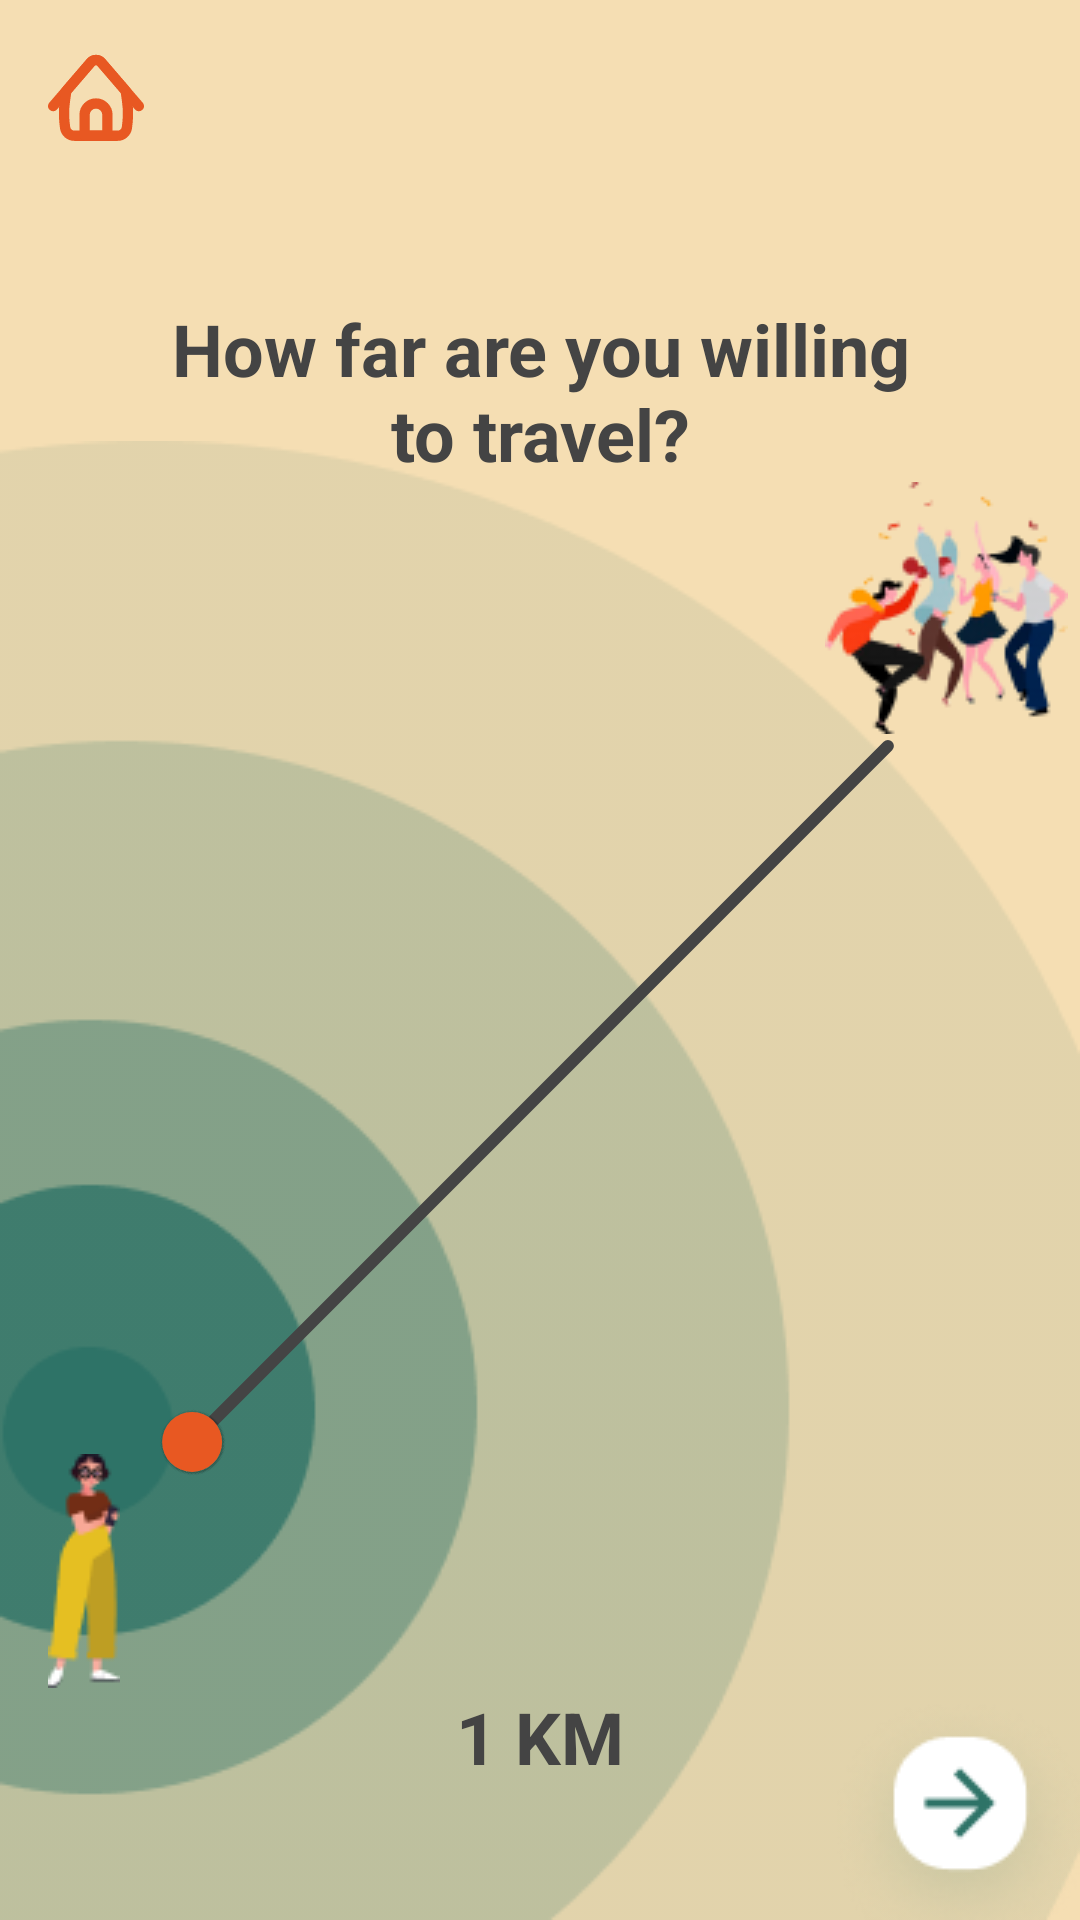

Reconstruct the res/layout file that produces this screen, plus the resources it refers to.
<!-- AndroidManifest.xml: application theme Theme.RAYDAR -->
<!-- res/layout/fragment_distance.xml -->
<?xml version="1.0" encoding="utf-8"?>
<layout xmlns:android="http://schemas.android.com/apk/res/android"
    xmlns:tools="http://schemas.android.com/tools"
    xmlns:app="http://schemas.android.com/apk/res-auto">

    <FrameLayout
        android:layout_width="match_parent"
        android:layout_height="match_parent"
        tools:context=".screens.DistanceFragment"
        android:background="@color/light_brown">

        <RelativeLayout
            android:layout_width="match_parent"
            android:layout_height="match_parent">

            <ImageView
                android:layout_width="match_parent"
                android:layout_height="wrap_content"
                android:layout_alignParentBottom="true"
                android:adjustViewBounds="true"
                android:src="@drawable/rader_image"
                android:visibility="visible" />
        </RelativeLayout>

        <LinearLayout
            android:layout_width="match_parent"
            android:layout_height="match_parent"
            android:orientation="vertical">

            <ImageView
                android:id="@+id/distance_home_image"
                android:layout_width="64dp"
                android:layout_height="64dp"
                android:padding="16dp"
                android:src="@drawable/ic_icon_home" />

            <TextView
                android:layout_width="match_parent"
                android:layout_height="wrap_content"
                android:text="How far are you willing to travel?"
                android:paddingTop="36dp"
                android:paddingStart="48dp"
                android:paddingEnd="48dp"
                android:gravity="center"
                android:textColor="@color/dark_gray"
                android:textStyle="bold"
                android:textSize="24sp" />

            <ImageView
                android:layout_width="wrap_content"
                android:layout_height="wrap_content"
                android:src="@drawable/destination"
                android:paddingEnd="4dp"
                android:paddingStart="0dp"
                android:layout_gravity="end" />

            <com.google.android.material.slider.Slider
                android:id="@+id/slider"
                android:layout_width="wrap_content"
                android:layout_height="wrap_content"
                android:stepSize="1"
                android:layout_marginTop="96dp"
                android:layout_marginBottom="96dp"
                android:value="1"
                android:valueFrom="1"
                android:valueTo="10"
                app:trackColorActive="@color/orange"
                app:trackColorInactive="@color/dark_gray"
                app:thumbColor="@color/orange"
                app:thumbStrokeColor="@color/orange"
                app:haloColor="@color/orange"
                app:tickVisible="false"
                android:rotation="315"
                app:labelBehavior="gone"/>

            <ImageView
                android:layout_width="wrap_content"
                android:layout_height="wrap_content"
                android:src="@drawable/user"
                android:paddingStart="16dp"
                android:paddingEnd="0dp"/>

            <TextView
                android:id="@+id/distance_text"
                android:layout_width="match_parent"
                android:layout_height="wrap_content"
                android:text="1 KM"
                android:textColor="@color/dark_gray"
                android:gravity="center"
                android:textStyle="bold"
                android:textSize="24sp" />
        </LinearLayout>

        <RelativeLayout
            android:layout_width="match_parent"
            android:layout_height="match_parent">

            <ImageView
                android:id="@+id/distance_next_button"
                android:layout_width="wrap_content"
                android:layout_height="wrap_content"
                android:layout_alignParentBottom="true"
                android:layout_alignParentEnd="true"
                android:src="@drawable/icon_next" />
        </RelativeLayout>

    </FrameLayout>
</layout>
<!-- resources referenced by this layout -->
<resources>
  <color name="dark_gray">#444444</color>
  <color name="light_brown">#F5DEB3</color>
  <color name="orange">#E85822</color>
  <!-- drawable destination: png bitmap (drawable, 9501 bytes) -->
  <!-- drawable ic_icon_home: vector/xml drawable (drawable, 2587 chars, omitted) -->
  <!-- drawable icon_next: png bitmap (drawable, 7504 bytes) -->
  <!-- drawable rader_image: png bitmap (drawable, 10865 bytes) -->
  <!-- drawable user: png bitmap (drawable, 2115 bytes) -->
  <style name="Theme.RAYDAR" parent="Theme.MaterialComponents.DayNight.NoActionBar">
          
          <item name="colorPrimary">@color/green</item>
          <item name="colorPrimaryVariant">@color/green</item>
          <item name="colorOnPrimary">@color/white</item>
          
          <item name="colorSecondary">@color/teal_200</item>
          <item name="colorSecondaryVariant">@color/teal_700</item>
          <item name="colorOnSecondary">@color/green</item>
          
          <item name="android:statusBarColor" tools:targetApi="l">?attr/colorPrimaryVariant</item>
          
      </style>
  <color name="green">#2AAA8A</color>
  <color name="white">#FFFFFFFF</color>
  <color name="teal_200">#FF03DAC5</color>
  <color name="teal_700">#FF018786</color>
</resources>
